Photos from the image-classification dataset "dataset" in the GitHub repository assiri/Vision-Transformer. Its 24 classes are: front or left, front or right, hump, left turn, narrows from left, narrows from right, no horron, no parking, no u-turn, overtaking is forbidden, parking, pedestrian crossing, right or left, right turn, rotor, slow, speed limit 100, speed limit 30, speed limit 40, speed limit 50, speed limit 60, speed limit 80, stop, u-turn.

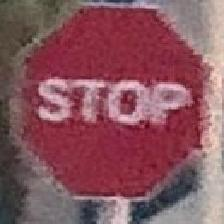
Label: stop

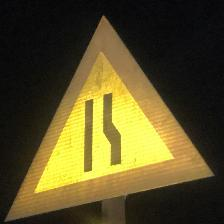
Label: narrows from right

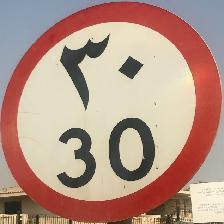
Label: speed limit 30

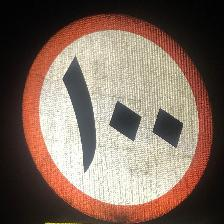
Label: speed limit 100

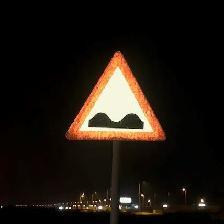
Label: hump

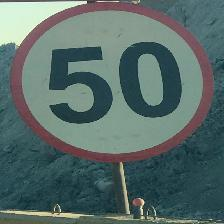
Label: speed limit 50
